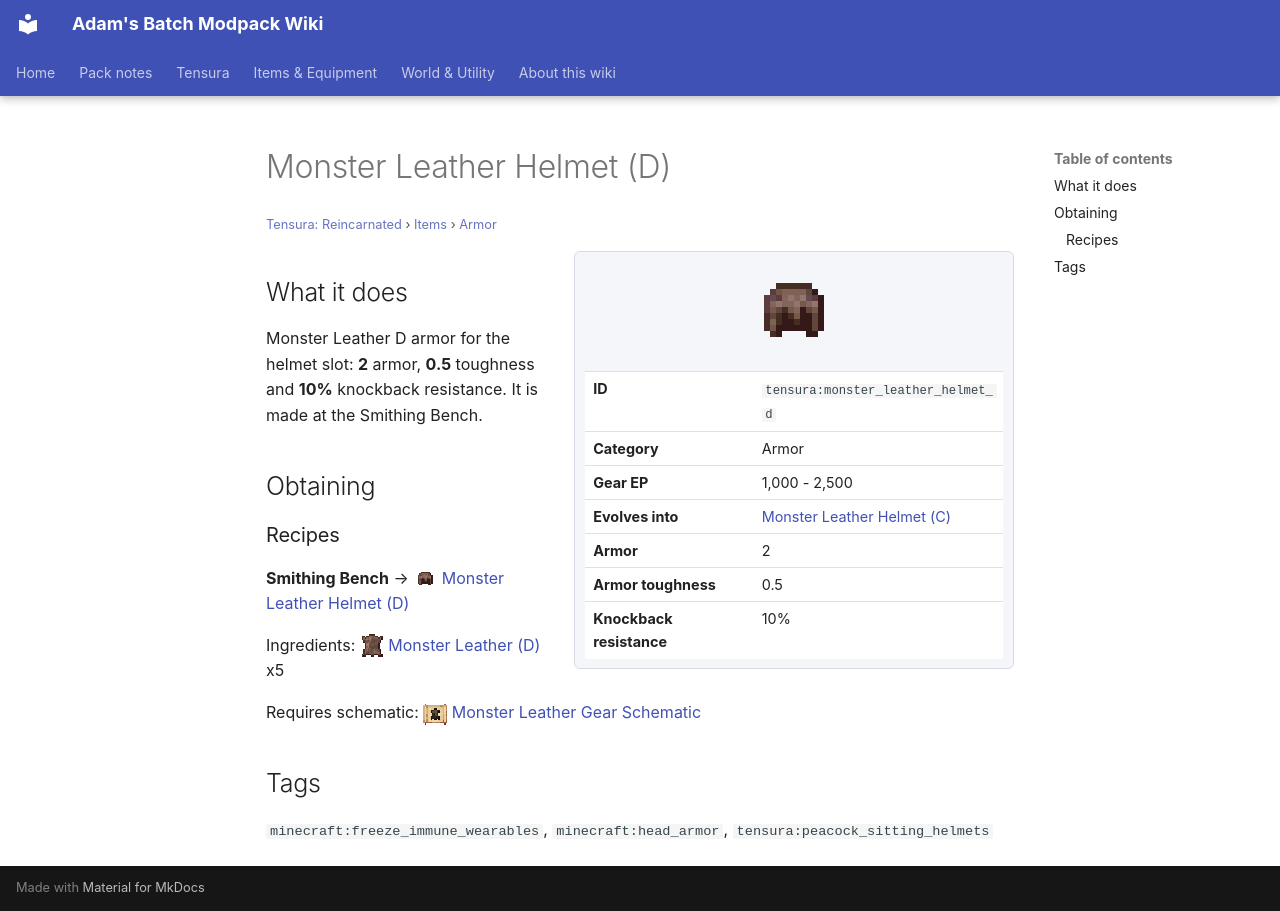

repository: Proteus-Nell/Adams-Batch-MC-Modpack-Wiki · page: tensura-reincarnated/items/armor/monster-leather-helmet-d/index.html · generator: mkdocs

# Monster Leather Helmet (D)

<small>[Tensura: Reincarnated](../../index.md) &rsaquo; [Items](../index.md) &rsaquo; [Armor](index.md)</small>

<div class="infobox" markdown>

![Monster Leather Helmet (D)](../../../assets/icons/tensura/item/monster_leather_helmet_d.png)

| | |
|---|---|
| **ID** | `tensura:monster_leather_helmet_d` |
| **Category** | Armor |
| **Gear EP** | 1,000 - 2,500 |
| **Evolves into** | [Monster Leather Helmet (C)](monster-leather-helmet-c.md) |
| **Armor** | 2 |
| **Armor toughness** | 0.5 |
| **Knockback resistance** | 10% |

</div>

## What it does

Monster Leather D armor for the helmet slot: **2** armor, **0.5** toughness and **10%** knockback resistance. It is made at the Smithing Bench.

## Obtaining

### Recipes

**Smithing Bench** &rarr; ![](../../../assets/icons/tensura/item/monster_leather_helmet_d.png) [Monster Leather Helmet (D)](monster-leather-helmet-d.md)

Ingredients: ![](../../../assets/icons/tensura/item/monster_leather_d.png) [Monster Leather (D)](../miscellaneous/monster-leather-d.md) x5

Requires schematic: ![](../../../assets/icons/tensura/item/monster_leather_gear_schematic.png) [Monster Leather Gear Schematic](../schematics/monster-leather-gear-schematic.md)

## Tags

`minecraft:freeze_immune_wearables`, `minecraft:head_armor`, `tensura:peacock_sitting_helmets`
